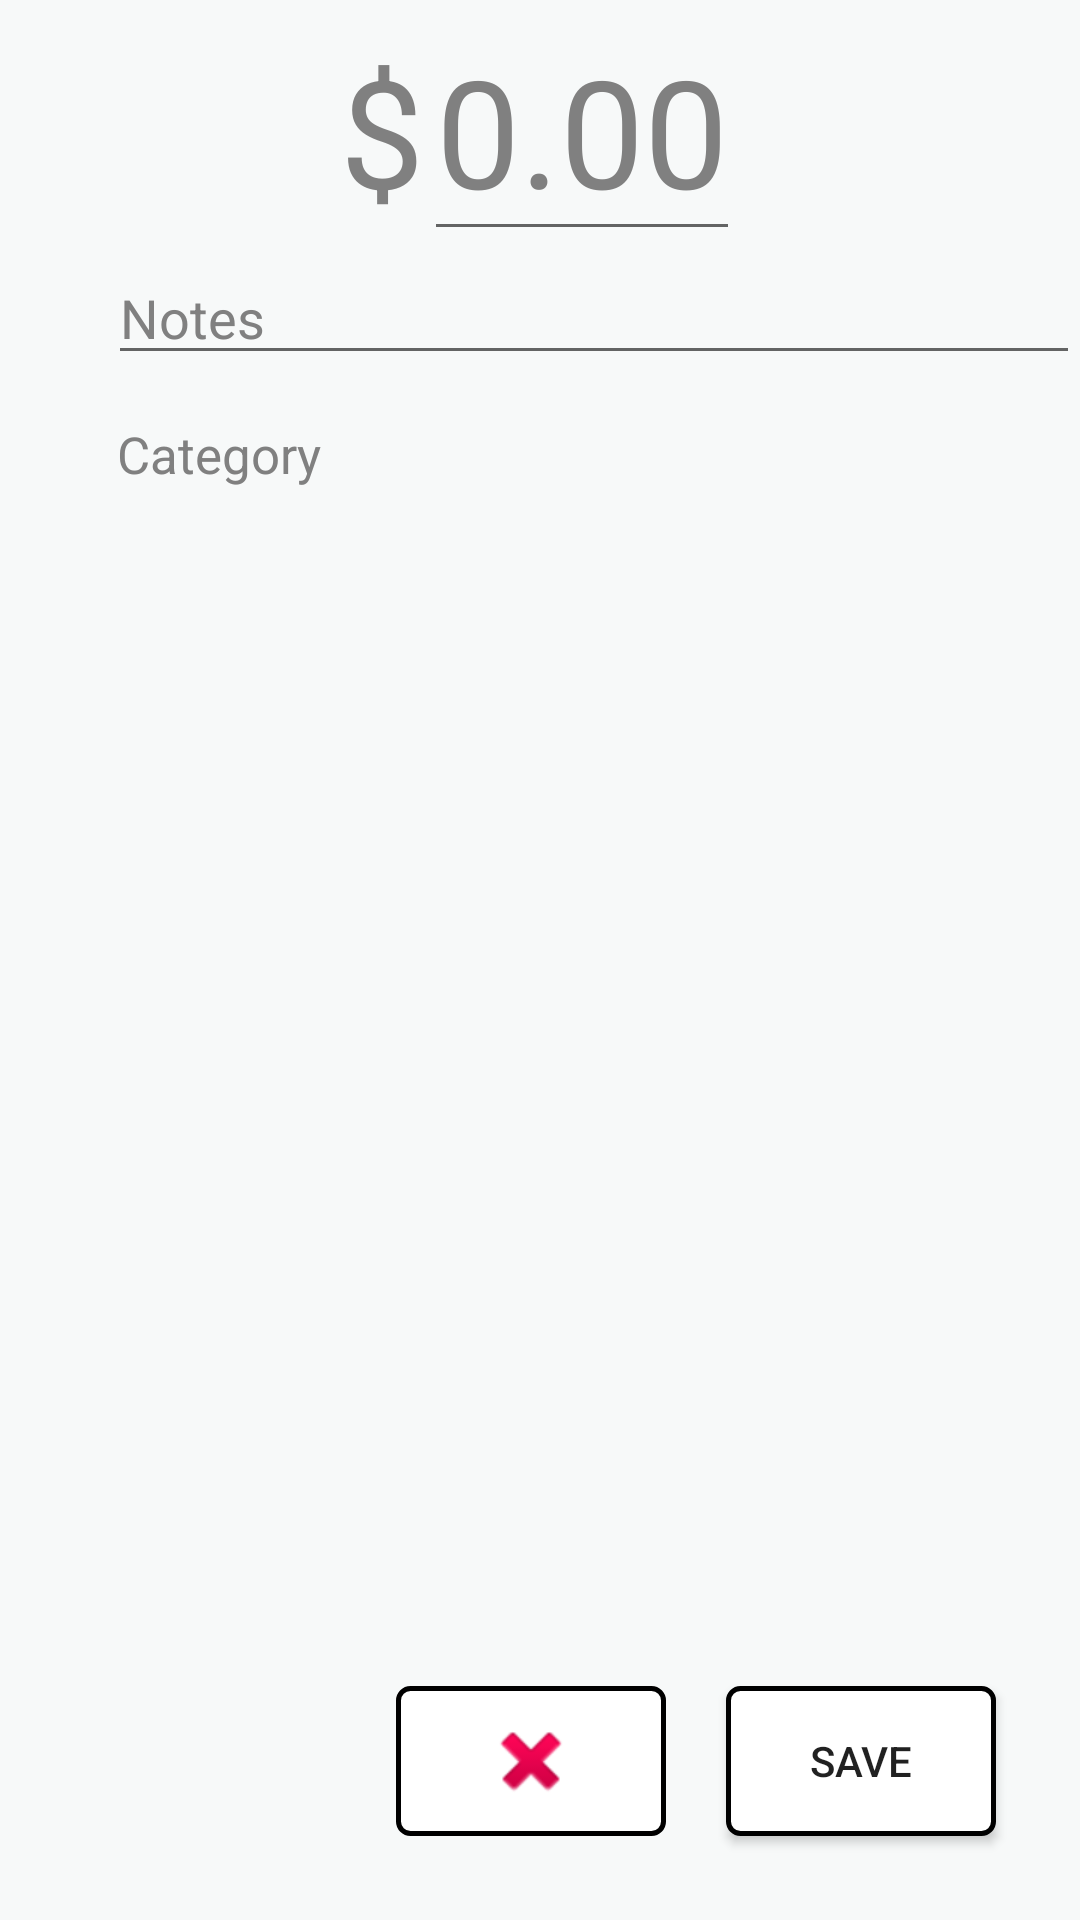

This screen was rendered from an Android layout file. Write that file and the resources it references.
<!-- AndroidManifest.xml: application theme AppTheme -->
<!-- res/layout/activity_receive.xml -->
<?xml version="1.0" encoding="utf-8"?>
<androidx.constraintlayout.widget.ConstraintLayout xmlns:android="http://schemas.android.com/apk/res/android"
    xmlns:app="http://schemas.android.com/apk/res-auto"
    xmlns:tools="http://schemas.android.com/tools"
    android:layout_width="match_parent"
    android:layout_height="match_parent"
    android:background="?attr/backgroundcolor"
    tools:context=".ReceiveActivity">

    <LinearLayout
        android:id="@+id/linearLayout3"
        android:layout_width="match_parent"
        android:layout_height="wrap_content"
        android:background="?attr/backgroundcolor"
        android:orientation="vertical"
        app:layout_constraintTop_toTopOf="parent">

        <LinearLayout
            android:layout_width="match_parent"
            android:layout_height="wrap_content"
            android:gravity="center_horizontal">

            <TextView
                android:layout_width="wrap_content"
                android:layout_height="wrap_content"
                android:text="$"
                android:textColor="?attr/textcolor"
                android:textSize="50dp" />

            <EditText
                android:id="@+id/addBalanceAmt"
                android:layout_width="wrap_content"
                android:layout_height="wrap_content"
                android:text="0.00"
                android:maxLength="10"
                android:textAlignment="center"
                android:textColor="?attr/textcolor"
                android:textSize="50dp"
                android:inputType="numberDecimal"/>
        </LinearLayout>

        <LinearLayout
            android:layout_width="match_parent"
            android:layout_height="wrap_content"
            android:orientation="horizontal"
            android:paddingBottom="10dp">

            <ImageView
                android:layout_width="36dp"
                android:layout_height="match_parent"
                app:srcCompat="@raw/write" />

            <EditText
                android:id="@+id/notesEditText"
                android:layout_width="match_parent"
                android:layout_height="wrap_content"
                android:hint="Notes"
                android:textColor="?attr/textcolor"
                android:textColorHint="?attr/textcolor"
                android:imeOptions="actionDone"
                android:inputType="text"/>
        </LinearLayout>

        <LinearLayout
            android:layout_width="match_parent"
            android:layout_height="wrap_content"
            android:orientation="vertical">

            <LinearLayout
                android:layout_width="match_parent"
                android:layout_height="wrap_content"
                android:orientation="horizontal"
                android:paddingBottom="10dp">

                <ImageView
                    android:layout_width="30dp"
                    android:layout_height="match_parent"
                    android:layout_marginLeft="6dp"
                    app:srcCompat="@raw/category" />

                <TextView
                    android:id="@+id/categoryTextView"
                    android:layout_width="match_parent"
                    android:layout_height="35dp"
                    android:hint="Category"
                    android:paddingLeft="3dp"
                    android:paddingTop="5dp"
                    android:textColor="?attr/textcolor"
                    android:textColorHint="?attr/textcolor"
                    android:textSize="17dp" />
            </LinearLayout>

            <androidx.recyclerview.widget.RecyclerView
                android:id="@+id/catRecycleviewButton"
                android:layout_width="wrap_content"
                android:layout_height="60dp"
                tools:listitem="@layout/recycler_view_item_category" />
        </LinearLayout>


    </LinearLayout>

    <Button
        android:id="@+id/saveButton"
        android:layout_width="90dp"
        android:layout_height="50dp"
        android:layout_marginEnd="28dp"
        android:layout_marginBottom="28dp"
        android:background="@drawable/transactionhistoryitemborder"
        android:text="Save"
        app:layout_constraintBottom_toBottomOf="parent"
        app:layout_constraintEnd_toEndOf="parent" />

    <ImageButton
        android:id="@+id/backButton"
        android:layout_width="90dp"
        android:layout_height="50dp"
        android:layout_marginEnd="20dp"
        android:background="@drawable/transactionhistoryitemborder"
        app:layout_constraintEnd_toStartOf="@+id/saveButton"
        app:layout_constraintTop_toTopOf="@+id/saveButton"
        app:srcCompat="@android:drawable/ic_delete" />


</androidx.constraintlayout.widget.ConstraintLayout>
<!-- res/layout/recycler_view_item_category.xml (included above) -->
<?xml version="1.0" encoding="utf-8"?>
<androidx.constraintlayout.widget.ConstraintLayout
    xmlns:android="http://schemas.android.com/apk/res/android"
    xmlns:app="http://schemas.android.com/apk/res-auto"
    android:layout_width="wrap_content"
    android:layout_height="wrap_content">

    <ImageButton
        android:id="@+id/categoryButton"
        android:layout_width="60dp"
        android:layout_height="60dp"
        android:layout_marginStart="10dp"
        app:srcCompat="@android:drawable/ic_delete"
        android:background="@drawable/transactionhistoryitemborder"
        app:layout_constraintStart_toStartOf="parent"
        app:layout_constraintTop_toTopOf="parent"
        android:adjustViewBounds="true"
        android:scaleType="fitCenter"
        android:padding="10dp"/>

</androidx.constraintlayout.widget.ConstraintLayout>
<!-- resources referenced by this layout -->
<resources>
  <!-- drawable transactionhistoryitemborder (drawable) -->
  <?xml version="1.0" encoding="utf-8"?>
  <shape xmlns:android="http://schemas.android.com/apk/res/android"
      android:shape="rectangle">
      <solid android:color="@color/cardview_light_background" />
      <stroke android:width="1.5dp" android:color="#000000"/> `
      <corners android:radius="4dp"/>
  </shape>
  <style name="AppTheme" parent="Theme.AppCompat.Light.DarkActionBar">
          
          <item name="colorPrimary">#8D99AE</item>
          <item name="colorPrimaryDark">#616A6B</item>
          <item name="colorAccent">@color/colorAccent</item>
          <item name="backgroundcolor">#F7F9F9</item>
          <item name="cardBackgroundColor">#fcfcfc</item>
          <item name="whitecolor">@android:color/background_light</item>
          <item name="textcolor">#808080</item>
          <item name="tintcolor">#000000</item>
          <item name="butttoncolor">#FFFFFF</item>
          <item name="android:windowAnimationStyle">@style/WindowAnimationTransition</item>
      </style>
  <color name="colorAccent">#03DAC5</color>
  <style name="WindowAnimationTransition">
          <item name="android:windowEnterAnimation">@android:anim/fade_in</item>
          <item name="android:windowExitAnimation">@android:anim/fade_out</item>
      </style>
</resources>
